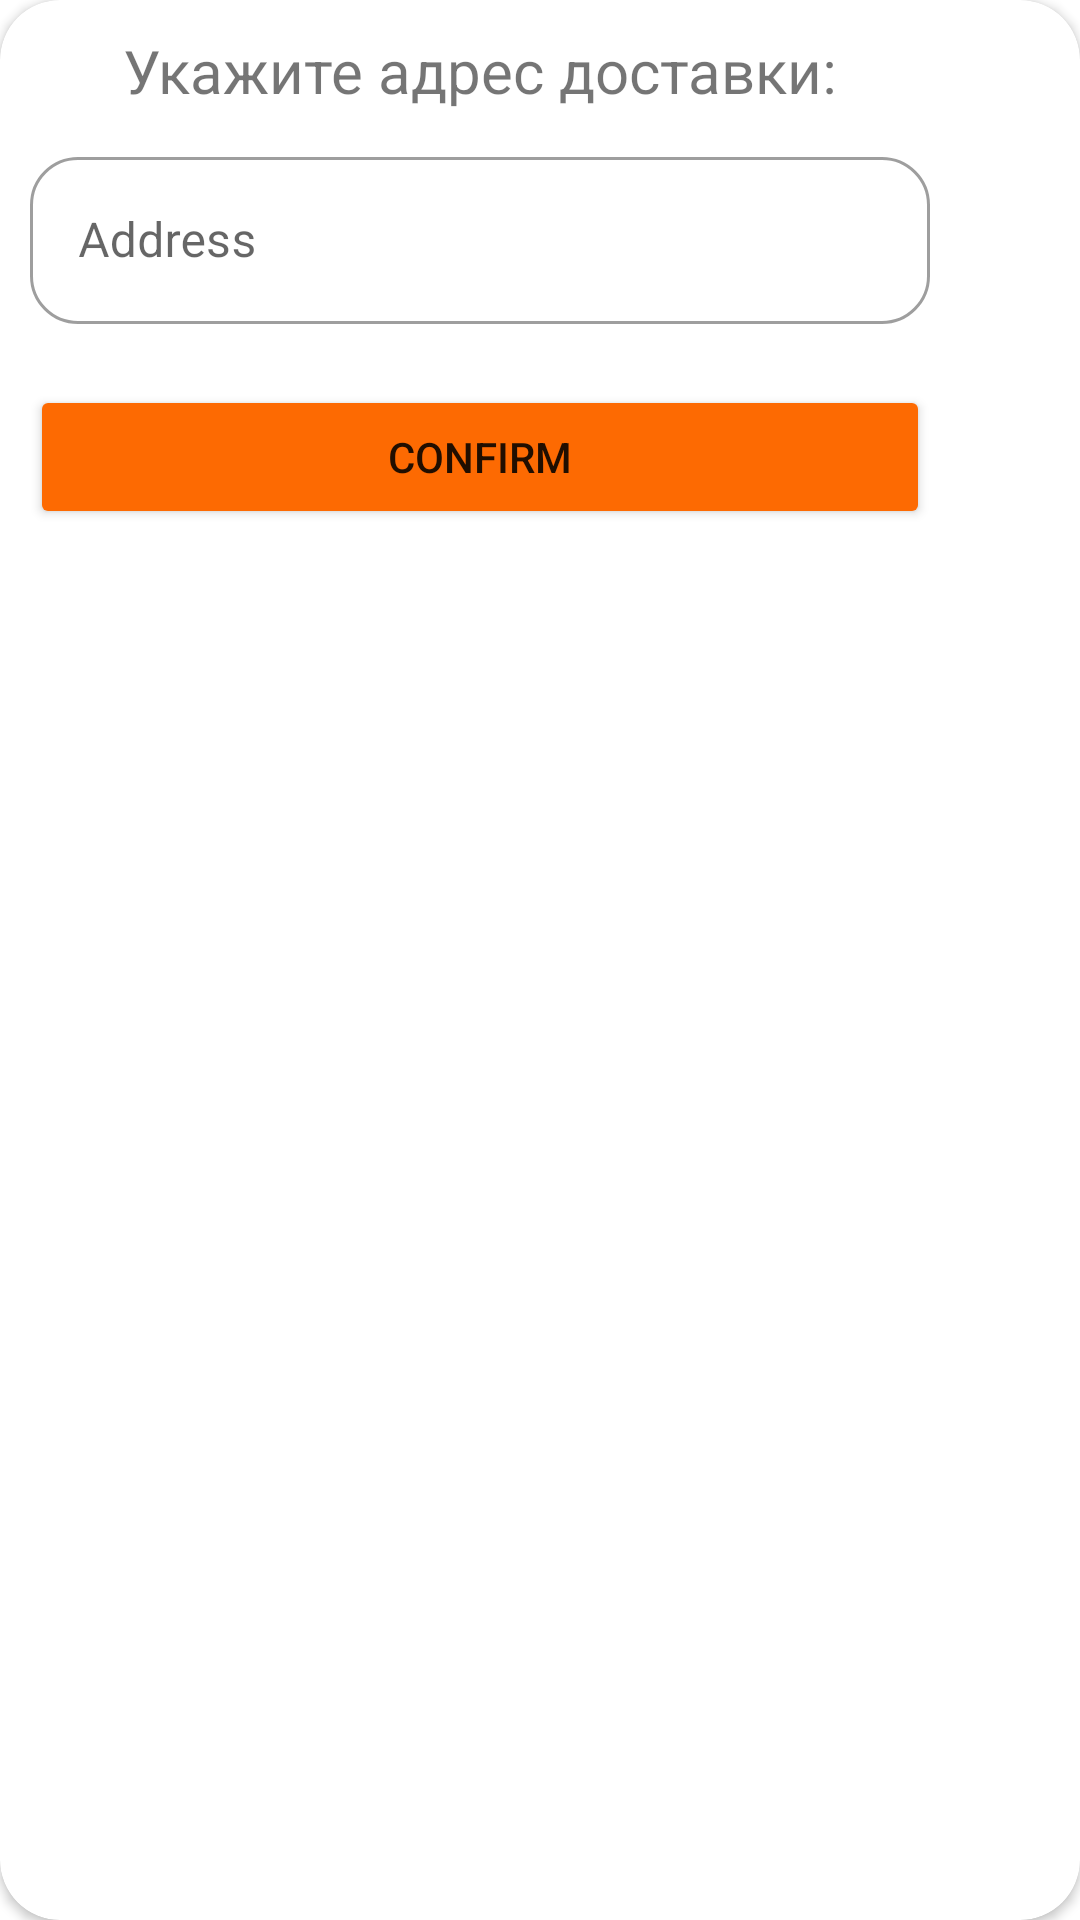

The Android layout XML behind this screen, and the referenced resources:
<!-- AndroidManifest.xml: application theme Theme.Ep_firebase2 -->
<!-- res/layout/adress_dialog_layout.xml -->
<?xml version="1.0" encoding="utf-8"?>
<androidx.cardview.widget.CardView xmlns:android="http://schemas.android.com/apk/res/android"
    android:layout_width="wrap_content"
    android:layout_height="wrap_content"
    xmlns:app="http://schemas.android.com/apk/res-auto"
    android:layout_gravity="center"
    app:cardCornerRadius="20dp">

    <LinearLayout
        android:layout_width="wrap_content"
        android:layout_height="wrap_content"
        android:orientation="vertical"
        android:layout_margin="10dp">

        <TextView
            android:layout_width="match_parent"
            android:layout_height="wrap_content"
            android:text="Укажите адрес доставки:"
            android:textSize="20dp"
            android:gravity="center"
            android:layout_marginBottom="10dp"/>

        <com.google.android.material.textfield.TextInputLayout
            android:id="@+id/address_container"
            style="@style/TextInputAddress"
            android:hint="Address"
            android:layout_gravity="center"
            >
            <com.google.android.material.textfield.TextInputEditText
                android:id="@+id/addressEditText"
                android:layout_width="match_parent"
                android:layout_height="wrap_content"
                android:singleLine="true"
                />

        </com.google.android.material.textfield.TextInputLayout>

        <Button
            android:layout_width="match_parent"
            android:layout_height="wrap_content"
            android:backgroundTint="@color/orange"
            android:text="Confirm"
            android:layout_gravity="center"
            android:id="@+id/confirmAddress_Button"
            android:onClick="confirmAddressClick" />


    </LinearLayout>

</androidx.cardview.widget.CardView>
<!-- resources referenced by this layout -->
<resources>
  <color name="orange">#FD6A02</color>
  <style name="TextInputAddress" parent="Widget.MaterialComponents.TextInputLayout.OutlinedBox">
          <item name="android:layout_width">300dp</item>
          <item name="android:layout_height">wrap_content</item>
          <item name="shapeAppearanceOverlay">@style/ShapeAppearanceOverlay.MyApp.Button.Rounded</item>
          <item name="errorEnabled">true</item>
      </style>
  <style name="Theme.Ep_firebase2" parent="Theme.MaterialComponents.DayNight.DarkActionBar">
          
          <item name="colorPrimary">@color/orange</item>
          <item name="colorPrimaryVariant">@color/orange</item>
          <item name="colorOnPrimary">@color/white</item>
          
          <item name="colorSecondary">@color/teal_200</item>
          <item name="colorSecondaryVariant">@color/teal_700</item>
          <item name="colorOnSecondary">@color/black</item>
          
          <item name="android:statusBarColor" tools:targetApi="l">?attr/colorPrimaryVariant</item>
          
          <item name="windowNoTitle">true</item>
          <item name="windowActionBar">false</item>
      </style>
  <style name="ShapeAppearanceOverlay.MyApp.Button.Rounded" parent="">
          <item name="cornerFamily">rounded</item>
          <item name="cornerSize">16dp</item>
      </style>
  <color name="white">#FFFFFFFF</color>
  <color name="teal_200">#FF03DAC5</color>
  <color name="teal_700">#FF018786</color>
  <color name="black">#FF000000</color>
</resources>
